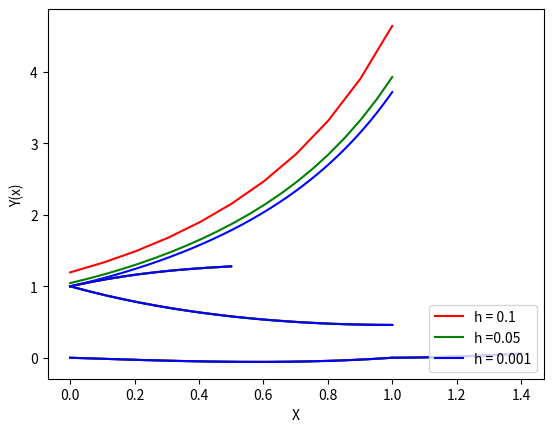

Generate this figure with matplotlib:


import numpy as np
import matplotlib.pyplot as plt

def A(x): return (1.0 / x)
def B(x): return (0.0)
def C(x): return (1 / x **2)

def thomas(a, b, c, d):
    n = len(d)
    c1 = [0]*n
    d1 = [0]*n
    y = [0]*n

    c1[0] = c[0] / b[0]
    d1[0] = d[0] / b[0]

    for i in range(1, n, 1):
        c1[i] = c[i] / (b[i] - a[i] * c1[i - 1])
        d1[i] = (d[i] - a[i] * d1[i - 1]) / (b[i] - a[i] * c1[i - 1])

    y[n - 1] = d1[n - 1]
    for i in range(n - 2, -1, -1):
        y[i] = d1[i] - c1[i] * y[i + 1]

    return y


def helper(a_, b_, h, y_a, y_b):
    n = int((b_ - a_) / h)+1
    a = [0]*(n-1)
    b = [0]*(n-1)
    c = [0]*(n-1)
    d = [0]*(n-1)
    for i in range(1, n):
        x = a_ + i * h
        a[i-1] = (1.0 / (h ** 2))- (A(x) / (2.0 * h))
        b[i-1] = (-2.0 / (h ** 2)) + B(x)
        c[i-1] = (1.0 / (h ** 2)) + (A(x) / (2.0 * h))
        if i == 1:
            d[i-1] = C(x) - a[i-1] * y_a
        elif i == n - 1:
            d[i-1] = C(x) - c[i-1] * y_b
        else:
            d[i-1] = C(x)

    return [y_a] + thomas(a, b, c, d) + [y_b]


def Output(x , y, h):
    print("\t\tOutput for h="+str(h)+"\n\n")
    print("\t\tX\t\t\tY\n\n")
    for i in range(len(x)):
        print("\t\t"+str('%.3f'%x[i])+"\t\t"+str(y[i])+"\n")

def main():
    a = 1
    b = 1.4
    h = [0.1, 0.05, 0.001]
    y_a = 0
    y_b = 0.0566
    n1=int((b - a) / h[0])+1
    n2=int((b - a) / h[1])+1
    n3=int((b - a) / h[2])+1
    y_1 = [0]*(n1+1)
    y_2 = [0]*(n2+1)
    y_3 = [0]*(n3+1)
    x_1= np.linspace(a, b, int((b - a) / h[0]+1) + 1)
    x_2= np.linspace(a, b, int((b - a) / h[1]+1) + 1)
    x_3= np.linspace(a, b, int((b - a) / h[2]+1) + 1)
    y_1 = helper(a, b, h[0], y_a, y_b)
    y_2 = helper(a, b, h[1], y_a, y_b)
    y_3 = helper(a, b, h[2], y_a, y_b)
        
    Output(x_1,y_1,h[0])
    Output(x_2,y_2,h[1])
    Output(x_3,y_3,h[2])

    p1,p2,p3=plt.plot(x_3,np.interp(x_3,x_1,y_1),'r',x_3,np.interp(x_3,x_2,y_2),'g',x_3,y_3,'b')
    plt.legend([p1, p2, p3], ["h = 0.1", "h =0.05", "h = 0.001"], loc =4)
    plt.ylabel("Y(x)")
    plt.xlabel ("X")
    plt.show()

main()

import numpy as np
import matplotlib.pyplot as plt

#Given Differential Equation: y" = x + y   y(0) = y(1) = 0

def A(x): return (0.0)
def B(x): return (-1)
def C(x): return (x)

def thomas(a, b, c, d):
    n = len(d) -1
    c1 = [0]*n
    d1 = [0]*n
    y = [0]*n

    c1[0] = c[0] / b[0]
    d1[0] = d[0] / b[0]

    for i in range(1, n, 1):
        c1[i] = c[i] / (b[i] - a[i] * c1[i - 1])
        d1[i] = (d[i] - a[i] * d1[i - 1]) / (b[i] - a[i] * c1[i - 1])

    y[n - 1] = d1[n - 1]
    for i in range(n - 2, -1, -1):
        y[i] = d1[i] - c1[i] * y[i + 1]

    return y


def helper(a_, b_, h, y_a, y_b):
    n = int((b_ - a_) / h)+1
    a = [0]*(n-1)
    b = [0]*(n-1)
    c = [0]*(n-1)
    d = [0]*(n-1)
    for i in range(1, n):
        x = a_ + i * h
        a[i-1] = (1.0 / (h ** 2))- (A(x) / (2.0 * h))
        b[i-1] = (-2.0 / (h ** 2)) + B(x)
        c[i-1] = (1.0 / (h ** 2)) + (A(x) / (2.0 * h))
        if i == 1:
            d[i-1] = C(x) - a[i-1] * y_a
        elif i == n - 1:
            d[i-1] = C(x) - c[i-1] * y_b
        else:
            d[i-1] = C(x)

    return [y_a] + thomas(a, b, c, d) + [y_b]


def Output(x , y, h):
    print("\t\tOutput for h="+str(h)+"\n\n")
    print("\t\tX\t\t\tY\n\n")
    for i in range(len(x)):
        print("\t\t"+str('%.3f'%x[i])+"\t\t"+str(y[i])+"\n")

def main():
    a = 0
    b = 1.0
    h = [0.1, 0.05, 0.001]
    y_a = 0
    y_b = 0
    n1 =int((b - a) / h[0])+1
    n2=int((b - a) / h[1])+1
    n3=int((b - a) / h[2])+1
    y_1 = [0]*(n1)
    y_2 = [0]*(n2)
    y_3 = [0]*(n3)
    x_1= np.linspace(a, b, int((b - a) / h[0]) + 1)
    x_2= np.linspace(a, b, int((b - a) / h[1]) + 1)
    x_3= np.linspace(a, b, int((b - a) / h[2]) + 1)
    y_1 = helper(a, b, h[0], y_a, y_b)
    y_2 = helper(a, b, h[1], y_a, y_b)
    y_3 = helper(a, b, h[2], y_a, y_b)
        
    Output(x_1,y_1,h[0])
    Output(x_2,y_2,h[1])
    Output(x_3,y_3,h[2])

    p1,p2,p3=plt.plot(x_3,np.interp(x_3,x_1,y_1),'r',x_3,np.interp(x_3,x_2,y_2),'g',x_3,y_3,'b')
    plt.legend([p1, p2, p3], ["h = 0.1", "h =0.05", "h = 0.001"], loc =4)
    plt.ylabel("Y(x)")
    plt.xlabel ("X")
    plt.show()

main()

import numpy as np
import matplotlib.pyplot as plt

# Given Differential Equation : y"-2y = 0 ,    y(0) = 1, & y'(1) = 0
# Use 2nd order backward difference for y'(1) = 0 

def A(x): return 0
def B(x): return -2.0
def C(x): return 0

def thomas(a, b, c, d):
    n = len(d)
    c1 = [0]*n
    d1 = [0]*n
    y = [0]*n

    c1[0] = c[0] / b[0]
    d1[0] = d[0] / b[0]

    for i in range(1, n, 1):
        c1[i] = c[i] / (b[i] - a[i] * c1[i - 1])
        d1[i] = (d[i] - a[i] * d1[i - 1]) / (b[i] - a[i] * c1[i - 1])

    y[n - 1] = d1[n - 1]
    for i in range(n - 2, -1, -1):
        y[i] = d1[i] - c1[i] * y[i + 1]

    return y


def helper(a1, b1, c1, h, a_, b_):
    n = int((b_ - a_) / (1.0*h))
    a = [0]*(n-1)
    b = [0]*(n-1)
    c = [0]*(n-1)
    d = [0]*(n-1)
    for i in range(1, n):
        x = a_ + i * h
        a[i-1] = (1.0 / (h ** 2))- (A(x) / (2.0 * h))
        b[i-1] = (-2.0 / (h ** 2)) + B(x)
        c[i-1] = (1.0 / (h ** 2)) + (A(x) / (2.0 * h))
        d[i-1] = C(x)
        if i == 1:
            den0 = a1[0] - (1.5 * b1[0] / h);
            b[i-1] += a[i-1] * (-2 * b1[0] / h) / den0;
            c[i-1] += a[i-1] * (0.5 * b1[0] /h) / den0;
            d[i-1] -= a[i-1] * (c1[0] / den0);


    den1 = a1[1] + (1.5 * b1[1] / h);
    b[i-1] += c[i-1] * (2 * b1[1] / h) / den1;
    a[i-1] += c[i-1] * (-0.5 * b1[1] /h) / den1;
    d[i-1] -= c[i-1] * (c1[1]/ den1);
    y=thomas(a, b, c, d)
    y_a=((-2 * b1[0]/ h)*y[0] + (0.5 * b1[0] /h)*y[1] +c1[0])/den0;
    y_b= ((2 * b1[1] / h)*y[-1] +(-0.5 * b1[1] /h)*y[-2] + c1[1])/den1;

    return [y_a] + y + [y_b]


def Output(x , y, h):
    print("\t\tOutput for h="+str(h)+"\n\n")
    print("\t\tX\t\t\tY\n\n")
    for i in range(len(x)):
        print("\t\t"+str('%.3f'%x[i])+"\t\t"+str(y[i])+"\n")


def main():
    a = 0
    b = 1
    h = [0.1, 0.05, 0.001]
    a1= [1.0, 0]
    b1=[0, 1.0]
    c1=[1.0, 0]
    n1 = int((b - a) / h[0])+1
    n2 = int((b - a) / h[1])+1
    n3 = int((b - a) / h[2])+1
    y_1 = [0]*(n1+1)
    y_2 = [0]*(n2+1)
    y_3 = [0]*(n3+1)
    x_1 = np.linspace(a, b, int((b - a) / (1.0*h[0])+1))
    x_2 = np.linspace(a, b, int((b - a) / (1.0*h[1])+1))
    x_3 = np.linspace(a, b, int((b - a) / (1.0*h[2])+1))
    y_1 = helper(a1, b1, c1, h[0], a, b)
    y_2 = helper(a1, b1, c1, h[1], a, b)
    y_3 = helper(a1, b1, c1, h[2], a, b)

    Output(x_1,y_1,h[0])
    Output(x_2,y_2,h[1])
    Output(x_3,y_3,h[2])

    
    p1,p2,p3=plt.plot(x_3,np.interp(x_3,x_1,y_1),'r',x_3,np.interp(x_3,x_2,y_2),'g',x_3,y_3,'b')
    plt.legend([p1, p2, p3], ["h = 0.1", "h =0.05", "h = 0.001"], loc = 1)
    plt.ylabel("Y")
    plt.xlabel ("X")
    plt.show()

main()

import numpy as np
import matplotlib.pyplot as plt

# Given Differential Equation : y"-2xy'-2y = -4x ,    y(0) - y'(0) = 0, & 2y(1) - y'(1) = 1 

def A(x): return (-2.0*x)
def B(x): return (-2.0)
def C(x): return (-4.0*x)

def thomas(a, b, c, d):
    n = len(d)
    c1 = [0]*n
    d1 = [0]*n
    y = [0]*n

    c1[0] = c[0] / b[0]
    d1[0] = d[0] / b[0]

    for i in range(1, n, 1):
        c1[i] = c[i] / (b[i] - a[i] * c1[i - 1])
        d1[i] = (d[i] - a[i] * d1[i - 1]) / (b[i] - a[i] * c1[i - 1])

    y[n - 1] = d1[n - 1]
    for i in range(n - 2, -1, -1):
        y[i] = d1[i] - c1[i] * y[i + 1]

    return y


def helper(a1, b1, c1, h, a_, b_):
    n = int((b_ - a_) / (1.0*h))
    a = [0]*(n-1)
    b = [0]*(n-1)
    c = [0]*(n-1)
    d = [0]*(n-1)
    for i in range(1, n):
        x = a_ + i * h
        a[i-1] = (1.0 / (h ** 2))- (A(x) / (2.0 * h))
        b[i-1] = (-2.0 / (h ** 2)) + B(x)
        c[i-1] = (1.0 / (h ** 2)) + (A(x) / (2.0 * h))
        d[i-1] = C(x)
        if i == 1:
            den0 = a1[0] - (1.5 * b1[0] / h);
            b[i-1] += a[i-1] * (-2 * b1[0] / h) / den0;
            c[i-1] += a[i-1] * (0.5 * b1[0] /h) / den0;
            d[i-1] -= a[i-1] * (c1[0] / den0);


    den1 = a1[1] + (1.5 * b1[1] / h);
    b[i-1] += c[i-1] * (2 * b1[1] / h) / den1;
    a[i-1] += c[i-1] * (-0.5 * b1[1] /h) / den1;
    d[i-1] -= c[i-1] * (c1[1]/ den1);
    y=thomas(a, b, c, d)
    y_a=((-2 * b1[0]/ h)*y[0] + (0.5 * b1[0] /h)*y[1] +c1[0])/den0;
    y_b= ((2 * b1[1] / h)*y[-1] +(-0.5 * b1[1] /h)*y[-2] + c1[1])/den1;

    return [y_a] + y + [y_b]


def Output(x , y, h):
    print("\t\tOutput for h="+str(h)+"\n\n")
    print("\t\tX\t\t\tY\n\n")
    for i in range(len(x)):
        print("\t\t"+str('%.3f'%x[i])+"\t\t"+str(y[i])+"\n")


def main():
    a = 0
    b = 1
    h = [0.1, 0.05, 0.001]
    a1= [1.0,2.0]
    b1=[-1.0,-1.0]
    c1=[0.0,1.0]
    n1 = int((b- a) / h[0])+1
    n2 = int((b - a) / h[1])+1
    n3 = int((b - a) / h[2])+1
    y_1 = [0]*(n1+1)
    y_2 = [0]*(n2+1)
    y_3 = [0]*(n3+1)
    x_1 = np.linspace(a, b, int((b - a) / (1.0*h[0])+1))
    x_2 = np.linspace(a, b, int((b - a) / (1.0*h[1])+1))
    x_3 = np.linspace(a, b, int((b - a) / (1.0*h[2])+1))
    y_1 = helper(a1, b1, c1, h[0], a, b)
    y_2 = helper(a1, b1, c1, h[1], a, b)
    y_3 = helper(a1, b1, c1, h[2], a, b)

    Output(x_1,y_1,h[0])
    Output(x_2,y_2,h[1])
    Output(x_3,y_3,h[2])

    
    p1,p2,p3=plt.plot(x_3,np.interp(x_3,x_1,y_1),'r',x_3,np.interp(x_3,x_2,y_2),'g',x_3,y_3,'b')
    plt.legend([p1, p2, p3], ["h = 0.1", "h =0.05", "h = 0.001"], loc = 4)
    plt.ylabel("Y")
    plt.xlabel ("X")
    plt.show()

main()

import numpy as np
import matplotlib.pyplot as plt

#Given Differential Equation: y"+2xy'+2y = 4x ,   y(0) = 1 and y(0.5) = 1.279 

def A(x): return (2.0*x)
def B(x): return (2.0)
def C(x): return (4.0*x)

def thomas(a, b, c, d):
    n = len(d)
    c1 = [0]*n
    d1 = [0]*n
    y = [0]*n

    c1[0] = c[0] / b[0]
    d1[0] = d[0] / b[0]

    for i in range(1, n):
        c1[i] = c[i] / (b[i] - a[i] * c1[i - 1])
        d1[i] = (d[i] - a[i] * d1[i - 1]) / (b[i] - a[i] * c1[i - 1])

    y[n - 1] = d1[n - 1]
    for i in range(n - 2, -1, -1):
        y[i] = d1[i] - c1[i] * y[i + 1]

    return y


def helper(a_, b_, h, y_a, y_b):
    n = int((b_ - a_) / h)
    a = [0]*(n-1)
    b = [0]*(n-1)
    c = [0]*(n-1)
    d = [0]*(n-1)
    for i in range(1, n):
        x = a_ + i * h
        a[i-1] = (1.0 / (h ** 2)) - (A(x) / (2.0 * h))
        b[i-1] = (-2.0 / (h ** 2)) + B(x)
        c[i-1] = (1.0 / (h ** 2)) + (A(x) / (2.0 * h))
        if i == 1:
            d[i-1] = C(x) - a[i-1] * y_a
        elif i == n - 1:
            d[i-1] = C(x) - c[i-1] * y_b
        else:
            d[i-1] = C(x)

    return [y_a] + thomas(a, b, c, d) + [y_b]


def Output(x , y, h):
    print("\t\tOutput for h="+str(h)+"\n\n")
    print("\t\tX\t\t\tY\n\n")
    for i in range(len(x)):
        print("\t\t"+str('%.3f'%x[i])+"\t\t"+str(y[i])+"\n")

def main():
    a = 0
    b = 0.5
    h = [0.1, 0.05, 0.001]
    y_a = 1
    y_b = 1.279
    n1 = int((b - a) / h[0])+1
    n2 = int((b - a) / h[1])+1
    n3 = int((b - a) / h[2])+1
    y_1 = [0]*(n1)
    y_2 = [0]*(n2)
    y_3 = [0]*(n3)
    x_1 = np.linspace(a, b, int((b - a) / h[0])+1)
    x_2 = np.linspace(a, b, int((b - a) / h[1])+1)
    x_3 = np.linspace(a, b, int((b - a) / h[2])+1)
    y_1 = helper(a, b, h[0], y_a, y_b)
    y_2 = helper(a, b, h[1], y_a, y_b)
    y_3 = helper(a, b, h[2], y_a, y_b)

    Output(x_1,y_1,h[0])
    Output(x_2,y_2,h[1])
    Output(x_3,y_3,h[2])

    p1,p2,p3=plt.plot(x_3,np.interp(x_3,x_1,y_1),'r',x_3,np.interp(x_3,x_2,y_2),'g',x_3,y_3,'b')
    plt.legend([p1, p2, p3], ["h = 0.1", "h =0.05", "h = 0.001"], loc =4)
    plt.ylabel("Y(x)")
    plt.xlabel ("X")
    plt.show()

main()